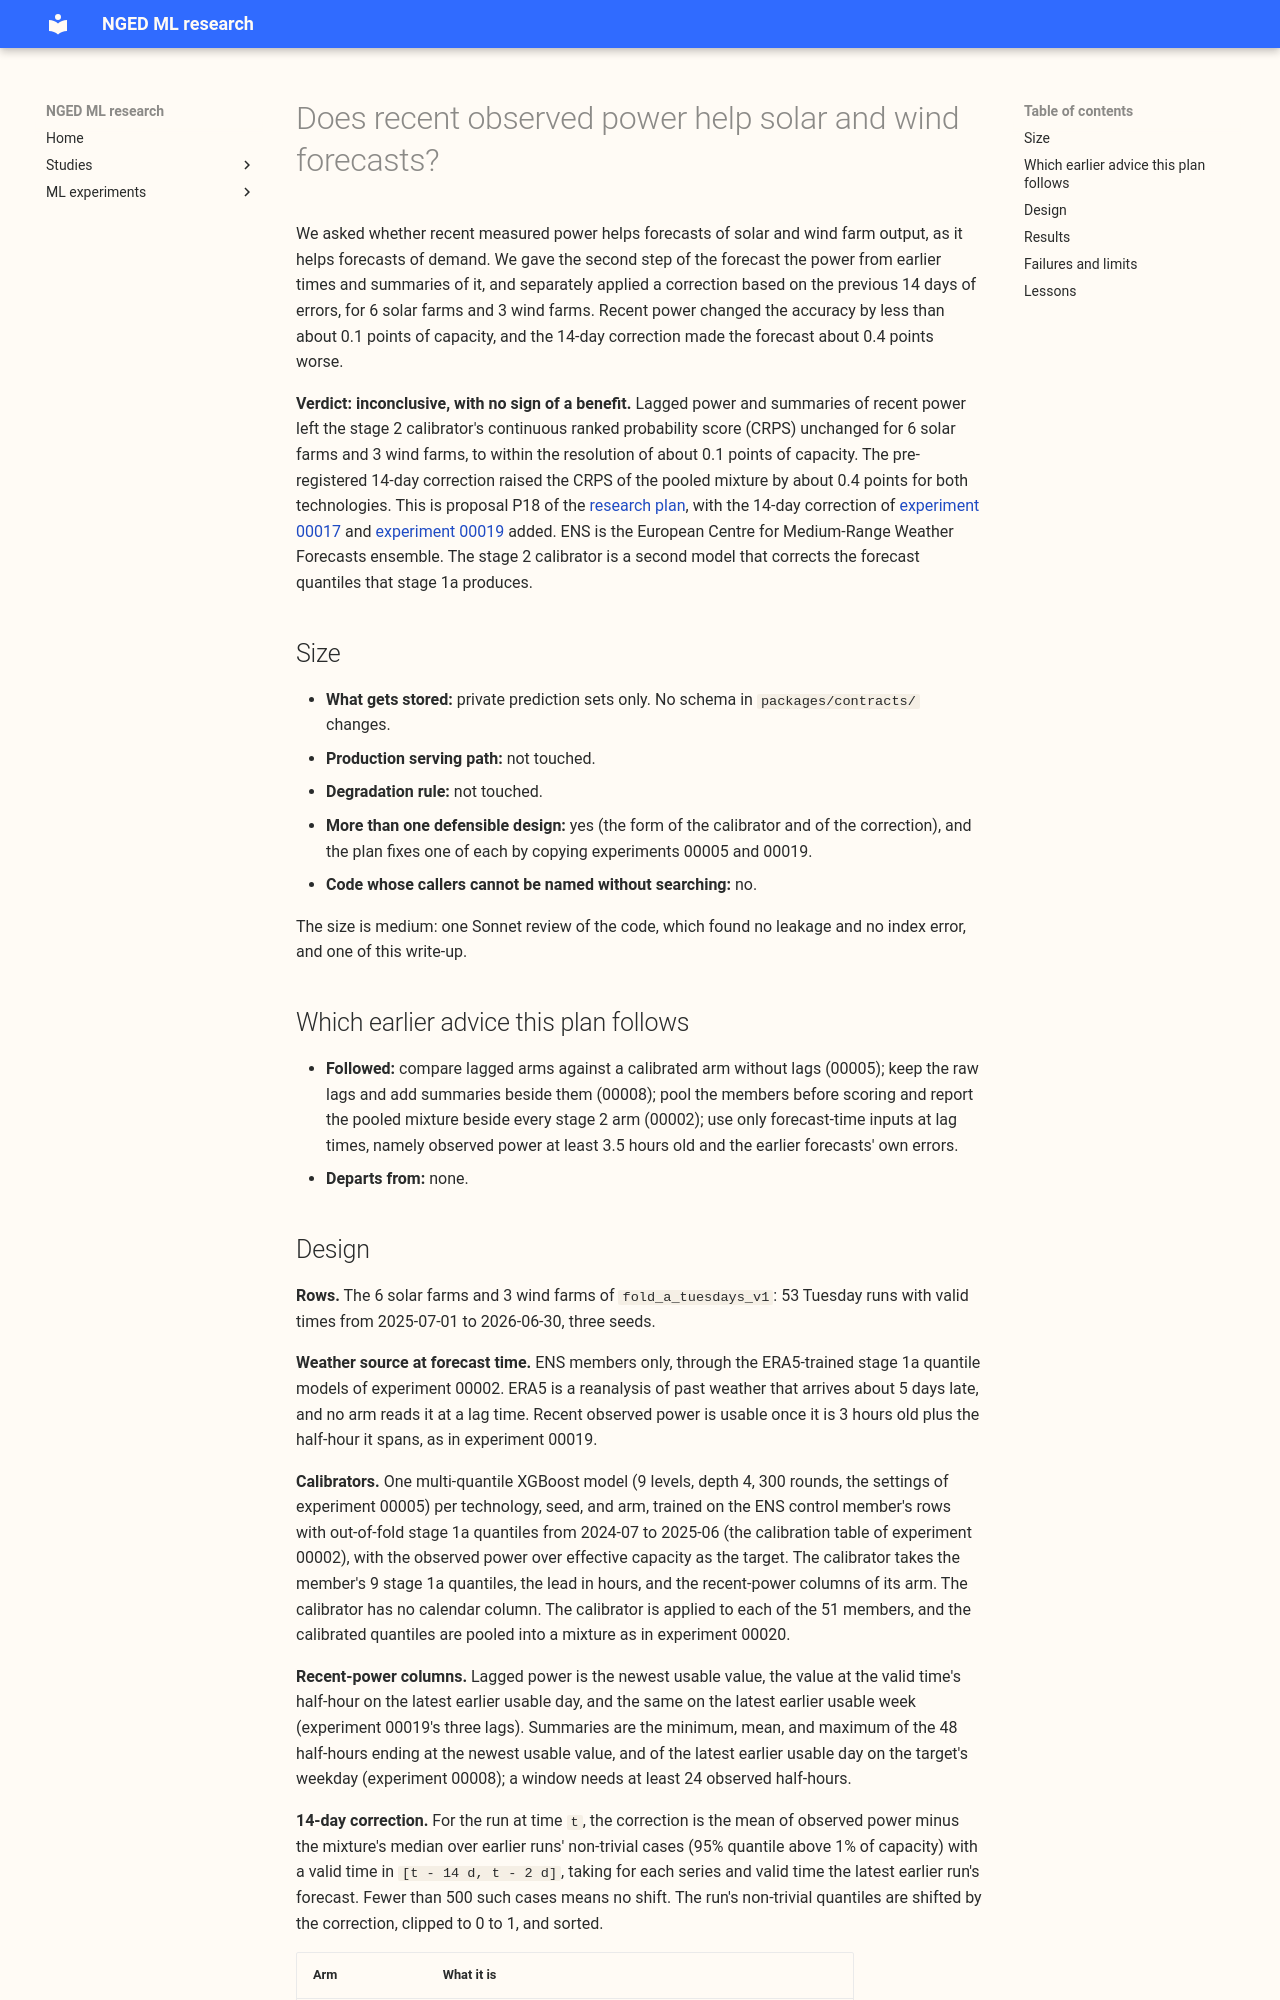

repository: openclimatefix/nged-ml-research · page: ml-experiments/00023-lagged-power-and-error-correction-solar-wind/result/index.html · generator: mkdocs

---
id: "00023"
slug: lagged-power-and-error-correction-solar-wind
theme: generator-forecasting
also_relevant_to: [retraining-and-training-history]
status: done
size: medium
hypothesis: >-
  For the 6 solar farms and 3 wind farms, giving the stage 2 calibrator the farm's recent observed
  power (lagged power, or summaries of the latest day), or shifting the forecast by its own recent
  error (the 14-day correction of experiments 00017 and 00019), lowers the continuous ranked
  probability score (CRPS) below that of the same calibrator without recent power.
prediction: >-
  Lagged power lowers the CRPS of the calibrator by 0.10 points of capacity for wind (plausible
  range 0.0 to -0.30) and by 0.05 for solar (+0.03 to -0.15), mostly at leads under 2 days, because
  the weather explains most of a generator's output and recent power carries only curtailment and
  capacity changes. Summaries add less than 0.03 to the raw lags. The 14-day correction moves the
  pooled mixture's CRPS by less than 0.05 for both technologies, because the farms' error has no
  slow drift like the one in Primary demand.
decision_rule: >-
  Contrasts are per-technology CRPS differences (arm minus comparison), averaged over three seeds,
  with whole months resampled at 99.58% (a 5% level with a Bonferroni correction across the 12
  planned contrasts, two-sided). Only C1 (lagged calibrator minus lag-free calibrator) and C5
  (14-day correction minus the mixture) decide the verdict, per technology. The threshold is 0.05
  points of capacity, because each change adds a serving step that reads observed power. A change is
  a gain when its interval lies wholly below zero and its estimate is at most -0.05, a small gain
  when the interval lies wholly below zero and the estimate is above -0.05, refuted when the lower
  bound is above -0.05 and the interval does not lie wholly below zero, and inconclusive otherwise.
  The overall verdict is supported when a gain exists for both technologies on C1 or C5, partly
  supported when it exists for one technology, small gain when none is a gain and at least one is a
  small gain, refuted when every decisive contrast is refuted, and inconclusive otherwise.
benchmark: >-
  `mixture`: experiment 00002's pooled ERA5-trained mixture (the `base` arm of 00020, checked
  against 11.11 for wind and 5.05 for solar to within 0.05 points), for the correction; `cal0`, a
  lag-free calibrator trained here, for lagged power. The month-by-half-hour climatology of
  experiment 00002 is a reference row.
row_set_id: fold_a_tuesdays_v1
metric: >-
  CRPS estimated from 9 quantile levels, points of capacity (power over effective capacity, times
  100); coverage of the 5% to 95% band by lead band
verdict: inconclusive
best_arm: >-
  `mixture`, the production recipe: 5.03 points of capacity for solar and 11.11 for wind. No
  calibrator or correction arm beat it by an interval that excludes zero.
headline: >-
  C1, lagged power added to the calibrator: solar -0.012 (99.58% interval -0.122 to +0.088), wind
  +0.012 (-0.090 to +0.146). C5, the 14-day correction on the mixture: solar +0.437 (+0.215 to
  +0.664), wind +0.413 (-0.003 to +0.924).
lessons: >-
  Recent power gave the stage 2 calibrator nothing for solar or wind, and the calibrator trained on
  the control member alone scored 0.27 to 0.31 points worse than the pooled mixture without it. The
  14-day correction as pre-registered shifts every quantile by the mean of observed minus median,
  which is not zero for a skewed distribution, and so it raised the CRPS and cut coverage to 53% to 77%.
advice:
  - >-
    Do not add lagged power or summaries of recent power to a solar or wind calibrator: the lagged
    calibrator moved the CRPS by -0.012 for solar and +0.012 for wind, and was worse in the first two
    lead bands, under 3 days (C1, by-band table).
  - >-
    Do not apply a 14-day correction that shifts the quantiles by the mean of observed minus median
    to solar or wind: it raised the CRPS by 0.44 and 0.41 and cut the coverage of the 5% to 95% band
    to 53% to 77% (C5, coverage table).
  - >-
    Use the median of the window's errors, not the mean, if a 14-day correction is tried on a skewed
    target again: it moved the CRPS by +0.010 for solar and -0.064 for wind and kept coverage at 78%
    to 92% (P1, post hoc, and with an interval that includes zero).
  - >-
    Train a stage 2 calibrator on pooled members or leave it out: one trained on the control member
    alone and applied to each member scored 0.27 (solar) and 0.31 (wind) points worse than the
    pooled mixture (absolute scores).
production_status: not-for-production
adopted_in: none
code: ml-experiments/00023-lagged-power-and-error-correction-solar-wind/
pull_request: https://github.com/openclimatefix/nged-substation-forecast/pull/1229
---
